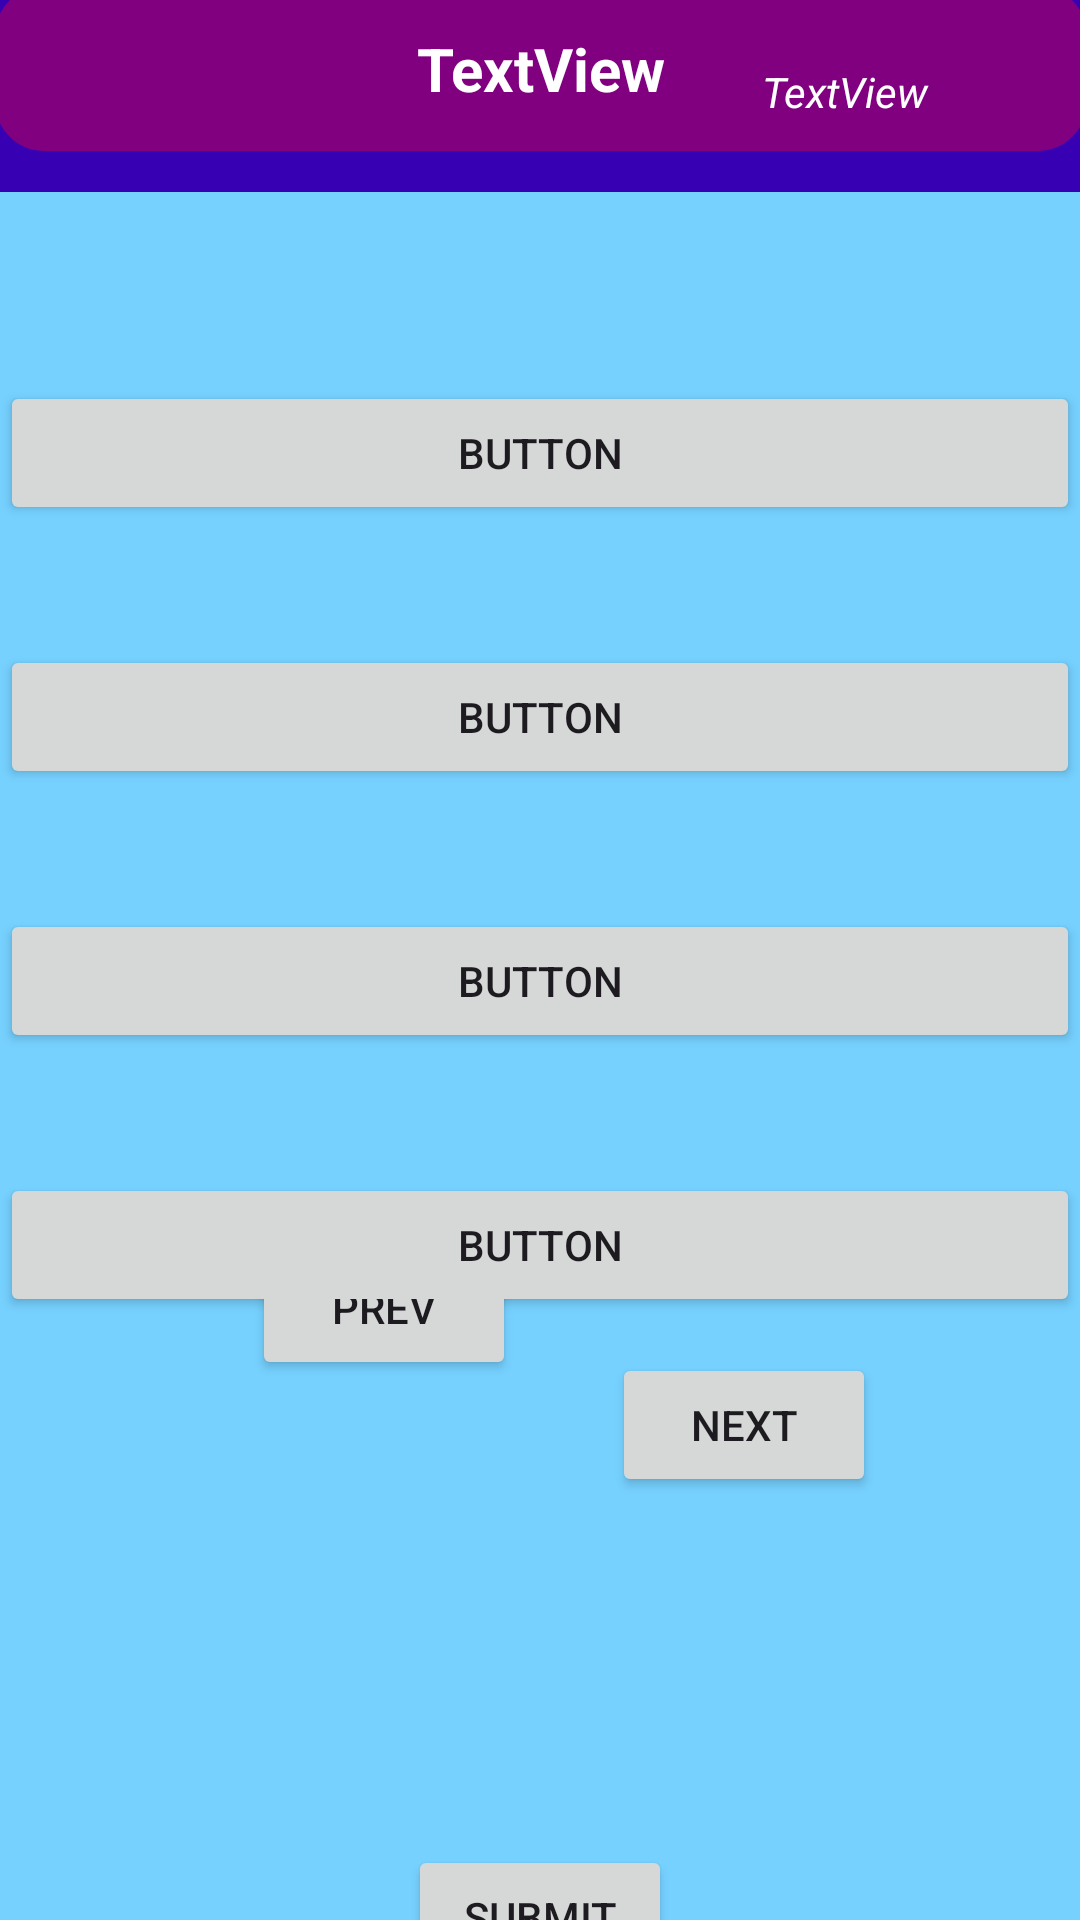

Layout XML and referenced resources for this Android screen:
<!-- AndroidManifest.xml: application theme Theme.Project1test -->
<!-- res/layout/activity_geography_quiz.xml -->
<?xml version="1.0" encoding="utf-8"?>
<androidx.constraintlayout.widget.ConstraintLayout xmlns:android="http://schemas.android.com/apk/res/android"
    xmlns:app="http://schemas.android.com/apk/res-auto"
    xmlns:tools="http://schemas.android.com/tools"
    android:id="@+id/main"
    android:layout_width="match_parent"
    android:layout_height="match_parent"
    android:background="@color/material_dynamic_primary80"
    tools:context=".Quizzes">

    <include
        android:id="@+id/toolbar"
        layout="@layout/toolbar_layout"
        app:layout_constraintBottom_toTopOf="parent"
        app:layout_constraintEnd_toStartOf="parent"
        app:layout_constraintStart_toStartOf="parent"
        app:layout_constraintTop_toTopOf="parent" />

    <Button
        android:id="@+id/nextb"
        android:layout_width="wrap_content"
        android:layout_height="wrap_content"
        android:layout_marginEnd="68dp"
        android:onClick="GotoNextQ"
        android:text="Next"
        app:layout_constraintBottom_toBottomOf="parent"
        app:layout_constraintEnd_toEndOf="parent"
        app:layout_constraintTop_toTopOf="parent"
        app:layout_constraintVertical_bias="0.762" />

    <Button
        android:id="@+id/prevb"
        android:layout_width="wrap_content"
        android:layout_height="wrap_content"
        android:layout_marginStart="84dp"
        android:layout_marginBottom="180dp"
        android:onClick="GotoPrevQ"
        android:text="prev"
        app:layout_constraintBottom_toBottomOf="parent"
        app:layout_constraintStart_toStartOf="parent" />

    <TextView
        android:id="@+id/textView2"
        android:layout_width="378dp"
        android:layout_height="69dp"
        android:layout_marginTop="84dp"
        android:layout_marginBottom="558dp"
        android:background="@drawable/border"
        android:gravity="center"
        android:text="TextView"
        android:textColor="@color/white"
        android:textSize="20dp"
        android:textStyle="bold"
        app:layout_constraintBottom_toTopOf="@+id/submitbutton"
        app:layout_constraintEnd_toEndOf="parent"
        app:layout_constraintStart_toStartOf="parent"
        app:layout_constraintTop_toTopOf="parent" />

    <Button
        android:id="@+id/op1"
        android:layout_width="0dp"
        android:layout_height="wrap_content"
        android:layout_marginTop="70dp"
        android:onClick="AnsweredClicked"
        android:text="Button"
        app:layout_constraintEnd_toEndOf="parent"
        app:layout_constraintStart_toStartOf="parent"
        app:layout_constraintTop_toBottomOf="@+id/textView2" />

    <Button
        android:id="@+id/op2"
        android:layout_width="0dp"
        android:layout_height="wrap_content"
        android:layout_marginTop="40dp"
        android:onClick="AnsweredClicked"
        android:text="Button"
        app:layout_constraintEnd_toEndOf="parent"
        app:layout_constraintStart_toStartOf="parent"
        app:layout_constraintTop_toBottomOf="@+id/op1" />

    <Button
        android:id="@+id/op3"
        android:layout_width="0dp"
        android:layout_height="wrap_content"
        android:layout_marginTop="40dp"
        android:onClick="AnsweredClicked"
        android:text="Button"
        app:layout_constraintEnd_toEndOf="parent"
        app:layout_constraintStart_toStartOf="parent"
        app:layout_constraintTop_toBottomOf="@+id/op2" />

    <Button
        android:id="@+id/op4"
        android:layout_width="0dp"
        android:layout_height="wrap_content"
        android:layout_marginTop="40dp"
        android:onClick="AnsweredClicked"
        android:text="Button"
        app:layout_constraintEnd_toEndOf="parent"
        app:layout_constraintStart_toStartOf="parent"
        app:layout_constraintTop_toBottomOf="@+id/op3" />

    <Button
        android:id="@+id/submitbutton"
        android:layout_width="wrap_content"
        android:layout_height="wrap_content"
        android:layout_marginBottom="73dp"
        android:onClick="SubmitQ"
        android:text="SUBMIT"
        app:layout_constraintBottom_toBottomOf="parent"
        app:layout_constraintEnd_toEndOf="parent"
        app:layout_constraintStart_toStartOf="parent"
        app:layout_constraintTop_toBottomOf="@+id/textView2" />

    <TextView
        android:id="@+id/textView5"
        android:layout_width="83dp"
        android:layout_height="0dp"
        android:layout_marginTop="21dp"
        android:layout_marginEnd="37dp"
        android:text="TextView"
        android:gravity="center"
        android:textStyle="italic"
        android:textColor="@color/white"
        app:layout_constraintEnd_toEndOf="parent"
        app:layout_constraintTop_toTopOf="parent" />
</androidx.constraintlayout.widget.ConstraintLayout>
<!-- res/layout/toolbar_layout.xml (included above) -->
<?xml version="1.0" encoding="utf-8"?>
<androidx.appcompat.widget.Toolbar xmlns:android="http://schemas.android.com/apk/res/android"
    xmlns:app="http://schemas.android.com/apk/res-auto"
    android:id="@+id/toolbar"
    android:layout_width="match_parent"
    android:layout_height="wrap_content"
    android:background="#FF3700B3"
    app:title="Quizzies"
    app:titleTextColor="@color/white"
    android:minHeight="?attr/actionBarSize"
    android:theme="@style/ThemeOverlay.AppCompat.Dark"
    app:popupTheme="@style/ThemeOverlay.AppCompat.Light"/>
<!-- resources referenced by this layout -->
<resources>
  <color name="white">#FFFFFF</color>
  <!-- drawable border (drawable) -->
  <?xml version="1.0" encoding="utf-8"?>
  <shape xmlns:android="http://schemas.android.com/apk/res/android">
      <solid android:color="@color/purple"></solid>
      <stroke android:width="7dp" android:color="@color/purplerain"></stroke>
      <corners android:radius="20dp"/>
  </shape>
  <style name="Theme.Project1test" parent="Base.Theme.Project1test" />
  <color name="purple">#800080</color>
  <color name="purplerain">#FF3700B3</color>
  <style name="Base.Theme.Project1test" parent="Theme.Material3.DayNight.NoActionBar">
          
          
      </style>
</resources>
